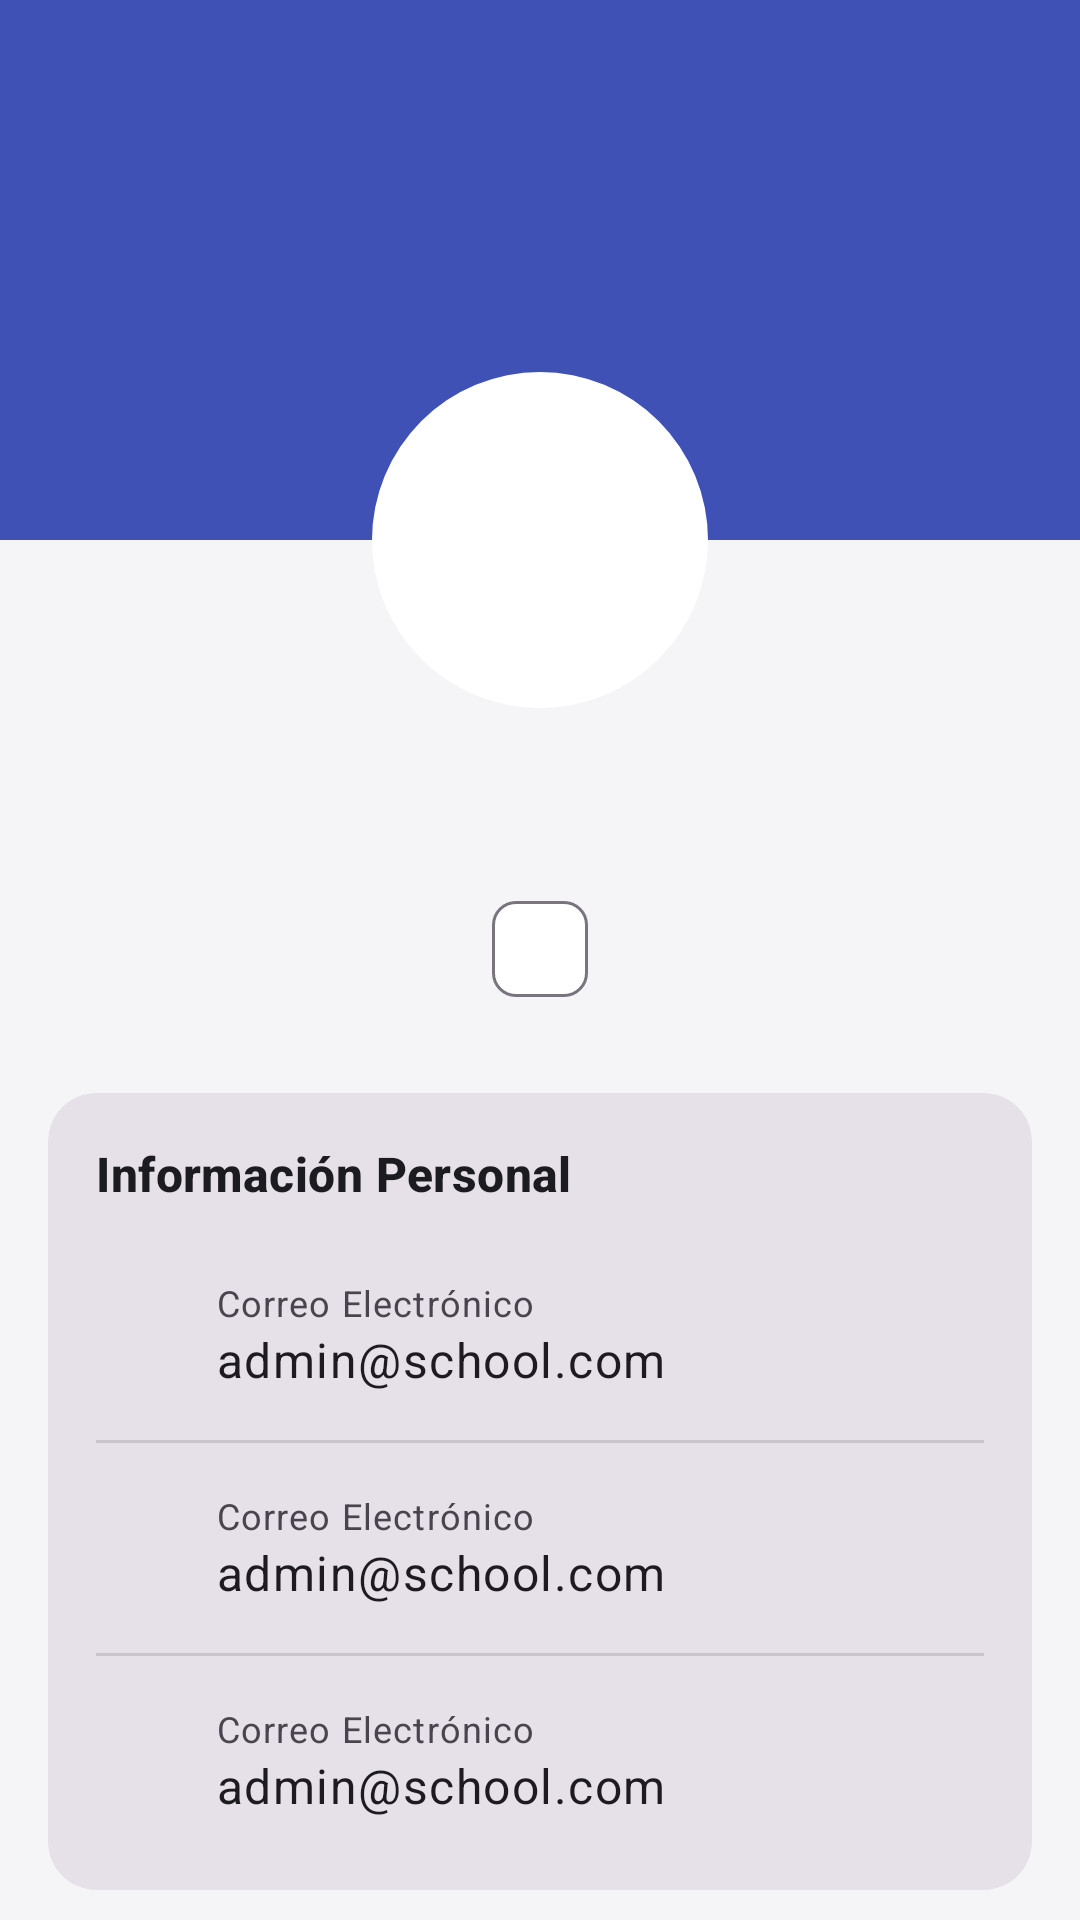

Reconstruct the res/layout file that produces this screen, plus the resources it refers to.
<!-- AndroidManifest.xml: application theme Theme.Schooljeyix -->
<!-- res/layout/fragment_admin_profile.xml -->
<?xml version="1.0" encoding="utf-8"?>
<androidx.core.widget.NestedScrollView xmlns:android="http://schemas.android.com/apk/res/android"
    xmlns:app="http://schemas.android.com/apk/res-auto"
    xmlns:tools="http://schemas.android.com/tools"
    android:layout_width="match_parent"
    android:layout_height="match_parent"
    android:background="?android:attr/colorBackground"
    android:fillViewport="true">

    <androidx.constraintlayout.widget.ConstraintLayout
        android:layout_width="match_parent"
        android:layout_height="wrap_content"
        android:paddingBottom="24dp">

        <View
            android:id="@+id/viewHeaderBackground"
            android:layout_width="match_parent"
            android:layout_height="180dp"
            android:background="@color/primary"
            app:layout_constraintTop_toTopOf="parent" />

        <com.google.android.material.imageview.ShapeableImageView
            android:id="@+id/ivProfileImage"
            android:layout_width="120dp"
            android:layout_height="120dp"
            android:layout_marginTop="120dp"
            android:padding="4dp"
            android:background="@android:color/white"
            android:scaleType="centerCrop"
            app:shapeAppearanceOverlay="@style/ShapeAppearance.Material3.Corner.Full"
            app:layout_constraintEnd_toEndOf="parent"
            app:layout_constraintStart_toStartOf="parent"
            app:layout_constraintTop_toTopOf="parent"
            tools:src="@tools:sample/avatars" />

        <TextView
            android:id="@+id/tvFullName"
            android:layout_width="wrap_content"
            android:layout_height="wrap_content"
            android:layout_marginTop="16dp"
            android:textAppearance="?attr/textAppearanceHeadlineSmall"
            android:textStyle="bold"
            app:layout_constraintEnd_toEndOf="parent"
            app:layout_constraintStart_toStartOf="parent"
            app:layout_constraintTop_toBottomOf="@id/ivProfileImage"
            tools:text="Juan Pérez" />

        <com.google.android.material.chip.Chip
            android:id="@+id/chipRole"
            style="@style/Widget.Material3.Chip.Assist"
            android:layout_width="wrap_content"
            android:layout_height="wrap_content"
            android:layout_marginTop="4dp"
            android:clickable="false"
            app:layout_constraintEnd_toEndOf="parent"
            app:layout_constraintStart_toStartOf="parent"
            app:layout_constraintTop_toBottomOf="@id/tvFullName"
            tools:text="ADMINISTRADOR" />

        <com.google.android.material.card.MaterialCardView
            android:id="@+id/cardPersonalInfo"
            style="?attr/materialCardViewFilledStyle"
            android:layout_width="match_parent"
            android:layout_height="wrap_content"
            android:layout_marginHorizontal="16dp"
            android:layout_marginTop="24dp"
            app:cardCornerRadius="16dp"
            app:contentPadding="16dp"
            app:layout_constraintTop_toBottomOf="@id/chipRole">

            <LinearLayout
                android:layout_width="match_parent"
                android:layout_height="wrap_content"
                android:orientation="vertical">

                <TextView
                    android:layout_width="wrap_content"
                    android:layout_height="wrap_content"
                    android:text="Información Personal"
                    android:textAppearance="?attr/textAppearanceTitleMedium"
                    android:textStyle="bold"
                    android:layout_marginBottom="16dp"/>

                <include
                    android:id="@+id/itemUsername"
                    layout="@layout/item_profile_detail" />

                <View
                    android:layout_width="match_parent"
                    android:layout_height="1dp"
                    android:background="?android:attr/listDivider"
                    android:layout_marginVertical="8dp"/>

                <include
                    android:id="@+id/itemEmail"
                    layout="@layout/item_profile_detail" />

                <View
                    android:layout_width="match_parent"
                    android:layout_height="1dp"
                    android:background="?android:attr/listDivider"
                    android:layout_marginVertical="8dp"/>

                <include
                    android:id="@+id/itemPhone"
                    layout="@layout/item_profile_detail" />

            </LinearLayout>
        </com.google.android.material.card.MaterialCardView>

        <com.google.android.material.button.MaterialButton
            android:id="@+id/btnEditProfile"
            android:layout_width="wrap_content"
            android:layout_height="wrap_content"
            android:layout_marginTop="24dp"
            android:text="Editar Perfil"
            android:icon="@drawable/ic_edit_24"
            app:layout_constraintEnd_toEndOf="parent"
            app:layout_constraintStart_toStartOf="parent"
            app:layout_constraintTop_toBottomOf="@id/cardPersonalInfo" />

    </androidx.constraintlayout.widget.ConstraintLayout>
</androidx.core.widget.NestedScrollView>
<!-- res/layout/item_profile_detail.xml (included above) -->
<?xml version="1.0" encoding="utf-8"?>
<LinearLayout xmlns:android="http://schemas.android.com/apk/res/android"
    xmlns:app="http://schemas.android.com/apk/res-auto"
    xmlns:tools="http://schemas.android.com/tools"
    android:layout_width="match_parent"
    android:layout_height="wrap_content"
    android:orientation="horizontal"
    android:gravity="center_vertical"
    android:paddingVertical="8dp">

    <ImageView
        android:id="@+id/ivIcon"
        android:layout_width="24dp"
        android:layout_height="24dp"
        app:tint="?android:attr/textColorSecondary"
        tools:src="@drawable/ic_email_24"/>

    <LinearLayout
        android:layout_width="0dp"
        android:layout_height="wrap_content"
        android:layout_weight="1"
        android:layout_marginStart="16dp"
        android:orientation="vertical">

        <TextView
            android:id="@+id/tvLabel"
            android:layout_width="wrap_content"
            android:layout_height="wrap_content"
            android:textAppearance="?attr/textAppearanceBodySmall"
            android:textColor="?android:attr/textColorSecondary"
            tools:text="Correo Electrónico"/>

        <TextView
            android:id="@+id/tvValue"
            android:layout_width="wrap_content"
            android:layout_height="wrap_content"
            android:textAppearance="?attr/textAppearanceBodyLarge"
            android:textColor="?android:attr/textColorPrimary"
            tools:text="admin@school.com"/>
    </LinearLayout>
</LinearLayout>
<!-- resources referenced by this layout -->
<resources>
  <color name="primary">#3F51B5</color>
  <style name="Theme.Schooljeyix" parent="Base.Theme.Schooljeyix" />
  <style name="Base.Theme.Schooljeyix" parent="Theme.Material3.DayNight.NoActionBar">
  
          <item name="colorPrimary">@color/primary</item>
          <item name="colorOnPrimary">@color/on_primary</item>
          <item name="colorPrimaryVariant">@color/primary_light</item>
  
          <item name="colorSecondary">@color/secondary</item>
          <item name="colorOnSecondary">@color/on_secondary</item>
          <item name="colorSecondaryVariant">@color/secondary_light</item>
  
          <item name="android:colorBackground">@color/background</item>
          <item name="colorOnBackground">@color/on_background</item>
  
          <item name="colorSurface">@color/surface</item>
          <item name="colorOnSurface">@color/on_surface</item>
  
          <item name="colorError">@color/error</item>
          <item name="colorOnError">@color/on_error</item>
  
          <item name="android:textColor">@color/on_surface</item>
      </style>
  <color name="on_primary">#FFFFFF</color>
  <color name="primary_light">#C5CAE9</color>
  <color name="secondary">#FF9800</color>
  <color name="on_secondary">#000000</color>
  <color name="secondary_light">#FFE0B2</color>
  <color name="background">#F5F5F7</color>
  <color name="on_background">#1C1B1F</color>
  <color name="surface">#FFFFFF</color>
  <color name="on_surface">#1C1B1F</color>
  <color name="error">#B00020</color>
  <color name="on_error">#FFFFFF</color>
</resources>
